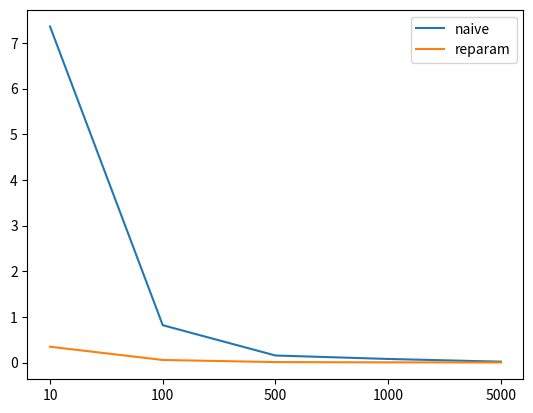

Write the Python code that produced this figure.
import numpy as np
import matplotlib.pyplot as plt
def naive_grad(x, mu):
    # the naive gradient to mu
    # \nabla_\mu \mathbb{E}_q[x^2] = \mathbb{E}_q[x^2(x-\mu)]
    return np.mean(x ** 2 * (x - mu))
def reparam_grad(eps, mu):
    #### You need to finish the reparameterization gradient to mu here ####
    return np.mean(2 * (eps + mu))
def main():
    data_size_list = [10, 100, 500, 1000, 5000]
    sample_num = 100
    mu, sigma = 2.0, 1.0
    # variance of the gradient to mu
    var1 = np.zeros(len(data_size_list))
    var2 = np.zeros(len(data_size_list))
    for i, data_size in enumerate(data_size_list):
        estimation1 = np.zeros(sample_num)
        estimation2 = np.zeros(sample_num)
        for n in range(sample_num):
            # 1.naive method
            x = np.random.normal(mu, sigma, size=(data_size, ))
            estimation1[n] = naive_grad(x, mu)
            # 2.reparameterization method
            eps = np.random.normal(0.0, 1.0, size=(data_size, ))
            x = eps * sigma + mu
            estimation2[n] = reparam_grad(eps, mu)
        var1[i] = np.var(estimation1)
        var2[i] = np.var(estimation2)
    print('naive grad variance: {}'.format(var1))
    print('reparameterization grad variance: {}'.format(var2))
    # plot figure
    index = [_ for _ in range(len(data_size_list))]
    plt.plot(index, var1)
    plt.plot(index, var2)
    plt.xticks(index, data_size_list)
    plt.legend(['naive', 'reparam'])
    plt.savefig('reparam.png')
    plt.show()
if __name__ == "__main__":
    main()